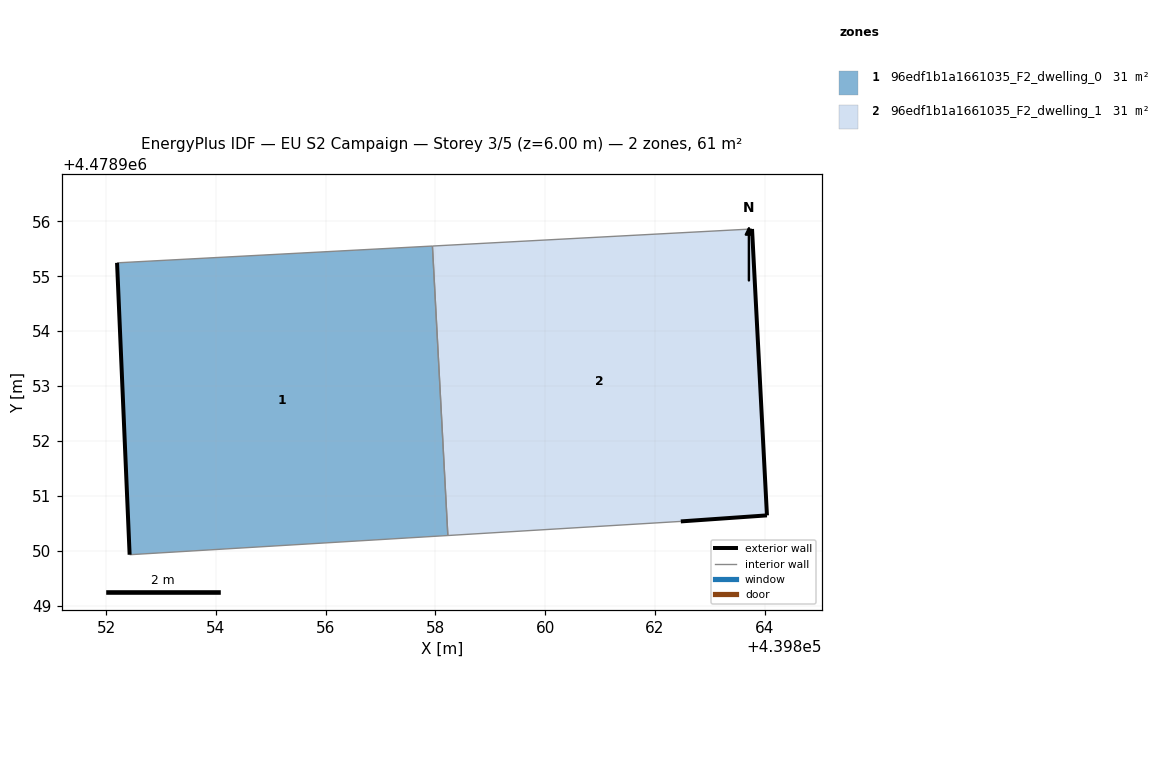
=== STOREY PLAN SPEC (per zone: floor XY polygon, exterior-wall plan segments, windows/doors) ===
zone 1: 96edf1b1a1661035_F2_dwelling_0  (30.7 m²)
  floor: (439858.23, 4478950.28) (439857.95, 4478955.55) (439852.20, 4478955.25) (439852.43, 4478949.93)
  exterior wall: (439852.43, 4478949.93) – (439852.20, 4478955.25)  [5.3 m]
  interior walls: 3
zone 2: 96edf1b1a1661035_F2_dwelling_1  (30.7 m²)
  floor: (439864.04, 4478950.64) (439863.77, 4478955.86) (439857.95, 4478955.55) (439858.23, 4478950.28) (439862.47, 4478950.53)
  exterior wall: (439863.77, 4478955.86) – (439864.04, 4478950.64)  [5.2 m]
  exterior wall: (439864.04, 4478950.64) – (439862.47, 4478950.53)  [1.6 m]
  interior walls: 3

=== DERIVED (storey summary) ===
Building: EU S2 Campaign
Storey: 3 of 5  (floor level z = 6.00 m)
Storey gross floor area: 61.3 m²
Zones on this storey: 2
  - 96edf1b1a1661035_F2_dwelling_0: floor 30.7 m²; exterior wall 5.3 m (16.0 m²); WWR 0.0%
  - 96edf1b1a1661035_F2_dwelling_1: floor 30.7 m²; exterior wall 6.8 m (20.4 m²); WWR 0.0%
Zone adjacency (shared interzone walls):
  - 96edf1b1a1661035_F2_dwelling_0 ↔ 96edf1b1a1661035_F2_dwelling_1